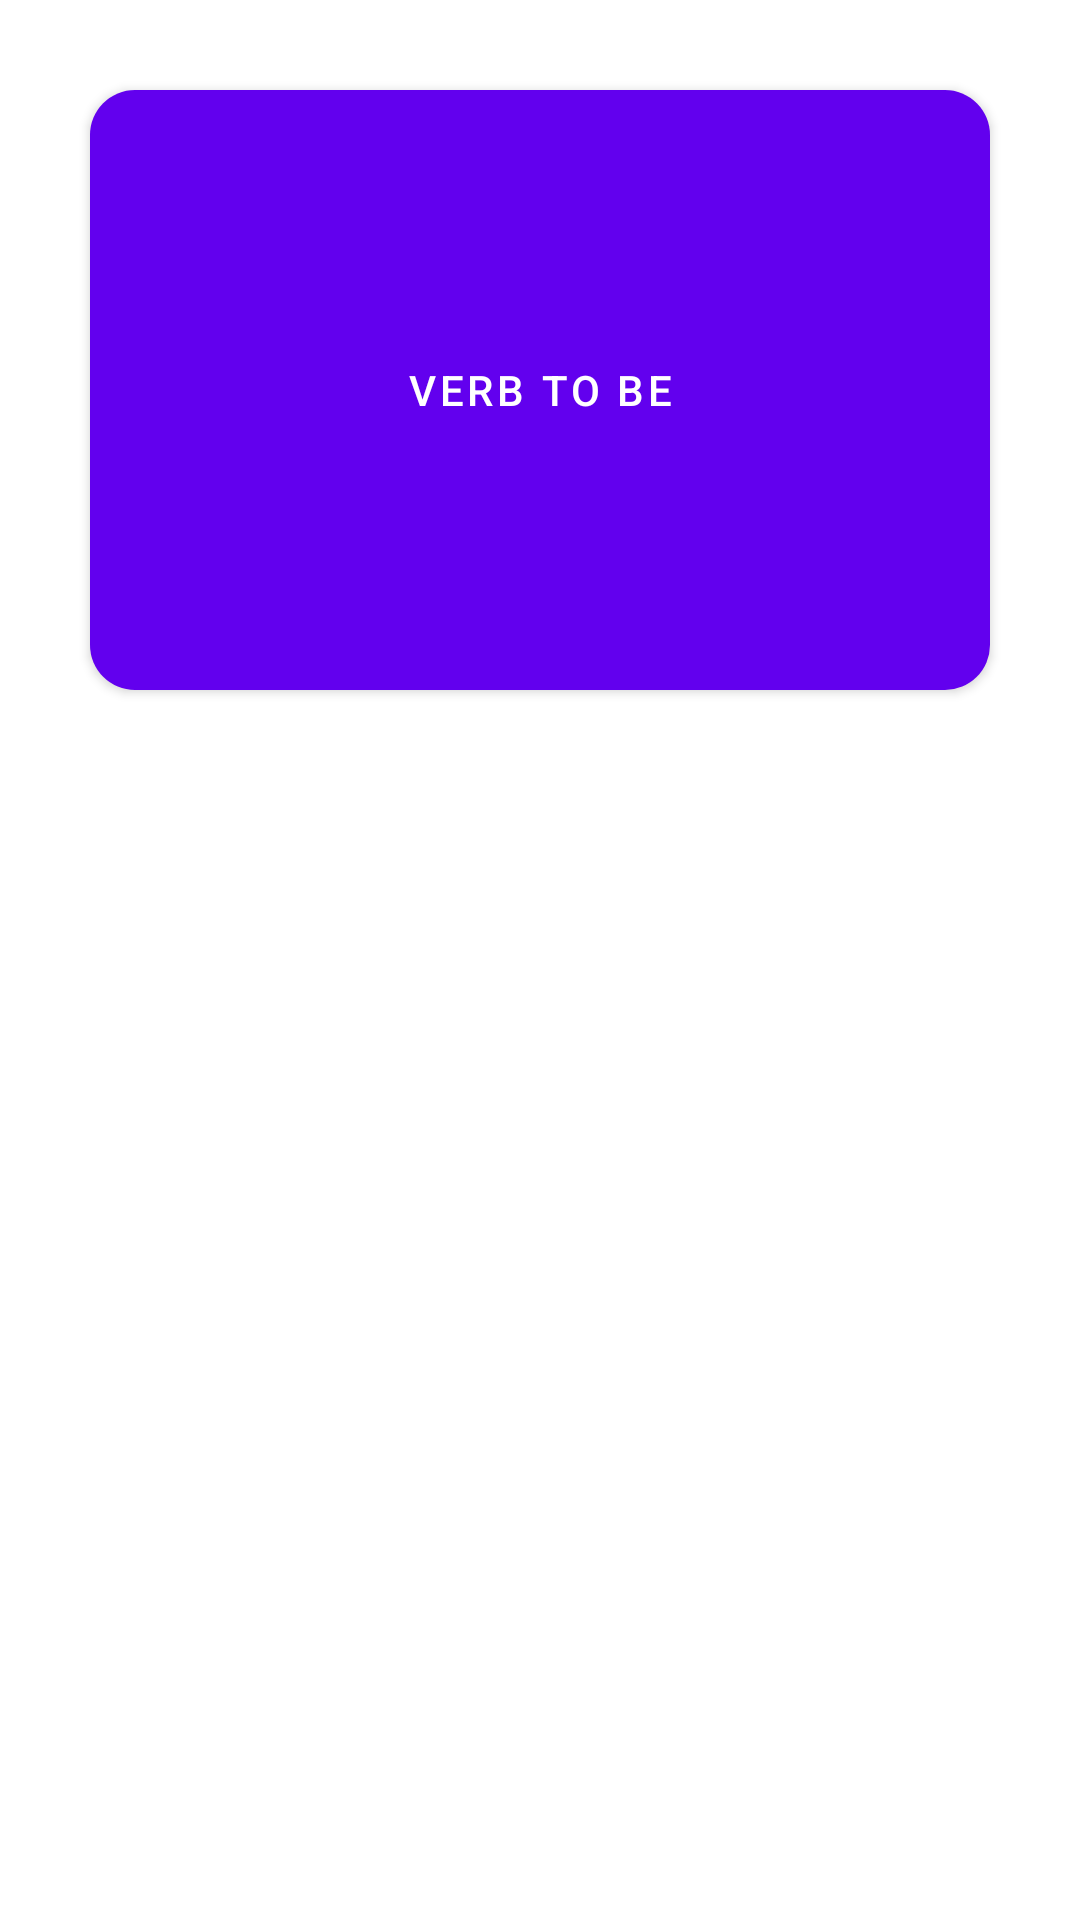

Write the Android layout XML for this screen, with the resource values it uses.
<!-- AndroidManifest.xml: application theme Theme.RML -->
<!-- res/layout/activity_sorteio.xml -->
<?xml version="1.0" encoding="utf-8"?>
<android.support.constraint.ConstraintLayout
    xmlns:android="http://schemas.android.com/apk/res/android"
    xmlns:app="http://schemas.android.com/apk/res-auto"
    xmlns:tools="http://schemas.android.com/tools"
    android:layout_width="match_parent"
    android:layout_height="match_parent"
    tools:context="br.edu.ifsp.sbv.tcc.tcc.SorteioActivity">

    <TextView
        android:id="@+id/txtSorteio"
        android:layout_width="wrap_content"
        android:layout_height="wrap_content"
        android:layout_marginLeft="116dp"
        android:layout_marginStart="116dp"
        android:textAlignment="center"
        android:textSize="30sp"
        app:layout_constraintBottom_toBottomOf="parent"
        app:layout_constraintLeft_toLeftOf="parent"
        app:layout_constraintTop_toTopOf="parent"
        tools:layout_constraintBottom_creator="1"
        tools:layout_constraintLeft_creator="1"
        tools:layout_constraintTop_creator="1"/>

    <Button
        android:id="@+id/btn_toBe"
        android:layout_width="300dp"
        android:layout_height="200dp"
        android:layout_marginLeft="32dp"
        android:layout_marginStart="30dp"
        android:layout_marginTop="30dp"
        android:background="@drawable/screen_border1"
        android:text="Verb To Be"
        android:textColor="@android:color/white"
        app:layout_constraintLeft_toLeftOf="parent"
        app:layout_constraintTop_toTopOf="parent"
        tools:layout_constraintLeft_creator="1"
        tools:layout_constraintTop_creator="1"/>

    <Button
        android:id="@+id/btnPresent"
        android:layout_width="300dp"
        android:layout_height="200dp"
        android:layout_marginLeft="503dp"
        android:layout_marginStart="503dp"
        android:layout_marginTop="30dp"
        android:background="@drawable/screen_border2"
        android:text="PRESENT PERFECT"
        android:textColor="@android:color/white"
        app:layout_constraintLeft_toLeftOf="parent"
        app:layout_constraintTop_toTopOf="parent"
        tools:layout_constraintLeft_creator="1"
        tools:layout_constraintTop_creator="1"/>

    <Button
        android:id="@+id/btnPhrasal"
        android:layout_width="300dp"
        android:layout_height="200dp"
        android:layout_marginLeft="155dp"
        android:layout_marginStart="155dp"
        android:layout_marginTop="30dp"
        android:background="@drawable/screen_border3"
        android:text="PHRASAL VERBS"
        android:textColor="@android:color/white"
        app:layout_constraintLeft_toRightOf="@+id/btnPresent"
        app:layout_constraintTop_toTopOf="parent"
        tools:layout_constraintLeft_creator="1"
        tools:layout_constraintTop_creator="1"/>
</android.support.constraint.ConstraintLayout>
<!-- resources referenced by this layout -->
<resources>
  <!-- drawable screen_border1 (drawable) -->
  <shape xmlns:android="http://schemas.android.com/apk/res/android"
         android:padding="150dp"
         android:shape="rectangle">
  
      <solid android:color="#73B473"/>
  
      <corners
          android:bottomLeftRadius="15dp"
          android:bottomRightRadius="15dp"
          android:topLeftRadius="15dp"
          android:topRightRadius="15dp" />
  
  </shape>
  <!-- drawable screen_border2 (drawable) -->
  <shape xmlns:android="http://schemas.android.com/apk/res/android"
         android:padding="150dp"
         android:shape="rectangle">
  
      <solid android:color="#70B9DB"/>
  
      <corners
          android:bottomLeftRadius="15dp"
          android:bottomRightRadius="15dp"
          android:topLeftRadius="15dp"
          android:topRightRadius="15dp" />
  
  </shape>
  <!-- drawable screen_border3 (drawable) -->
  <shape xmlns:android="http://schemas.android.com/apk/res/android"
         android:padding="150dp"
         android:shape="rectangle">
  
      <solid android:color="#E63939"/>
  
      <corners
          android:bottomLeftRadius="15dp"
          android:bottomRightRadius="15dp"
          android:topLeftRadius="15dp"
          android:topRightRadius="15dp" />
  
  </shape>
  <style name="Theme.RML" parent="Theme.MaterialComponents.DayNight.DarkActionBar">
          
          <item name="colorPrimary">@color/purple_500</item>
          <item name="colorPrimaryVariant">@color/purple_700</item>
          <item name="colorOnPrimary">@color/white</item>
          
          <item name="colorSecondary">@color/teal_200</item>
          <item name="colorSecondaryVariant">@color/teal_700</item>
          <item name="colorOnSecondary">@color/black</item>
          
          <item name="android:statusBarColor">?attr/colorPrimaryVariant</item>
          
      </style>
  <!-- not gathered from this repository: default colours our renderer supplied (Android Studio template values) -->
  <color name="purple_500">#FF6200EE</color>
  <color name="purple_700">#FF3700B3</color>
  <color name="teal_200">#FF03DAC5</color>
  <color name="teal_700">#FF018786</color>
  <color name="black">#FF000000</color>
  <color name="white">#FFFFFFFF</color>
</resources>
